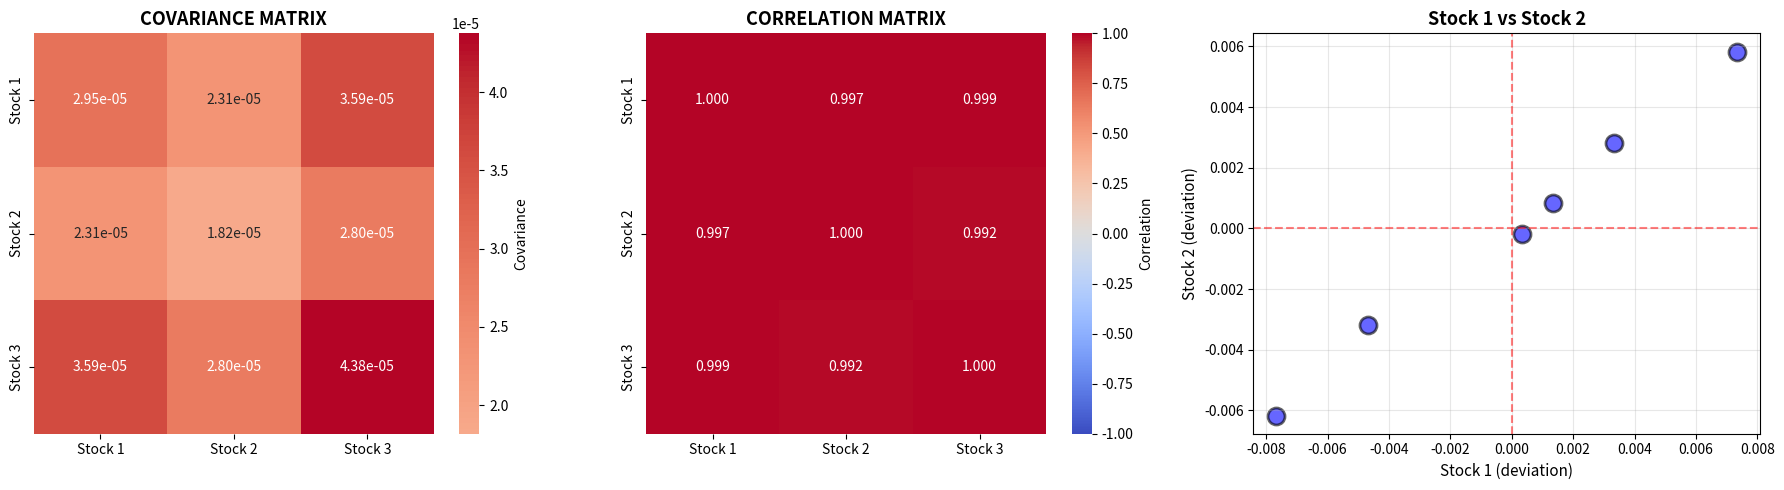

This figure's Python source:
import numpy as np
import matplotlib.pyplot as plt
import seaborn as sns

# ============================================================
# PART 3: COVARIANCE MATRIX - COMPLETE CODE
# ============================================================

returns = np.array([
    [0.01,   0.008,  0.012],
    [-0.005, -0.004, -0.006],
    [0.004,  0.003,  0.005],
    [0.006,  0.005,  0.007],
    [-0.002, -0.001, -0.003],
    [0.003,  0.002,  0.004]
])

mean_returns = returns.mean(axis=0)
R = returns - mean_returns

print("="*60)
print("COVARIANCE MATRIX CALCULATION")
print("="*60)

# Manual calculation
n = R.shape[0]
cov_matrix = (R.T @ R) / (n - 1)

print("Covariance Matrix:")
print(cov_matrix)

# Correlation matrix
std_devs = np.sqrt(np.diag(cov_matrix))
correlation_matrix = cov_matrix / np.outer(std_devs, std_devs)

print("\nCorrelation Matrix:")
print(correlation_matrix)

# Diagnostics
print("\n" + "="*60)
print("DIAGNOSTICS")
print("="*60)
print(f"Symmetric? {np.allclose(cov_matrix, cov_matrix.T)}")
eigenvalues_check = np.linalg.eigvals(cov_matrix)
print(f"Positive semi-definite? {np.all(eigenvalues_check >= -1e-10)}")
print(f"Eigenvalues: {eigenvalues_check}")

# Visualization
fig, axes = plt.subplots(1, 3, figsize=(18, 5))

sns.heatmap(cov_matrix, annot=True, fmt='.2e', cmap='coolwarm',
            center=0, square=True,
            xticklabels=['Stock 1', 'Stock 2', 'Stock 3'],
            yticklabels=['Stock 1', 'Stock 2', 'Stock 3'],
            ax=axes[0], cbar_kws={'label': 'Covariance'})
axes[0].set_title('COVARIANCE MATRIX', fontsize=13, fontweight='bold')

sns.heatmap(correlation_matrix, annot=True, fmt='.3f', cmap='coolwarm',
            center=0, vmin=-1, vmax=1, square=True,
            xticklabels=['Stock 1', 'Stock 2', 'Stock 3'],
            yticklabels=['Stock 1', 'Stock 2', 'Stock 3'],
            ax=axes[1], cbar_kws={'label': 'Correlation'})
axes[1].set_title('CORRELATION MATRIX', fontsize=13, fontweight='bold')

axes[2].scatter(R[:, 0], R[:, 1], s=150, c='blue', alpha=0.6, 
                edgecolors='black', linewidths=2)
axes[2].axhline(0, color='red', linestyle='--', alpha=0.5)
axes[2].axvline(0, color='red', linestyle='--', alpha=0.5)
axes[2].set_xlabel('Stock 1 (deviation)', fontsize=11)
axes[2].set_ylabel('Stock 2 (deviation)', fontsize=11)
axes[2].set_title('Stock 1 vs Stock 2', fontsize=13, fontweight='bold')
axes[2].grid(True, alpha=0.3)

plt.tight_layout()
plt.show()

print("\n✅ PART 3 COMPLETE!")
print("Next: Eigendecomposition - finding the principal axes")